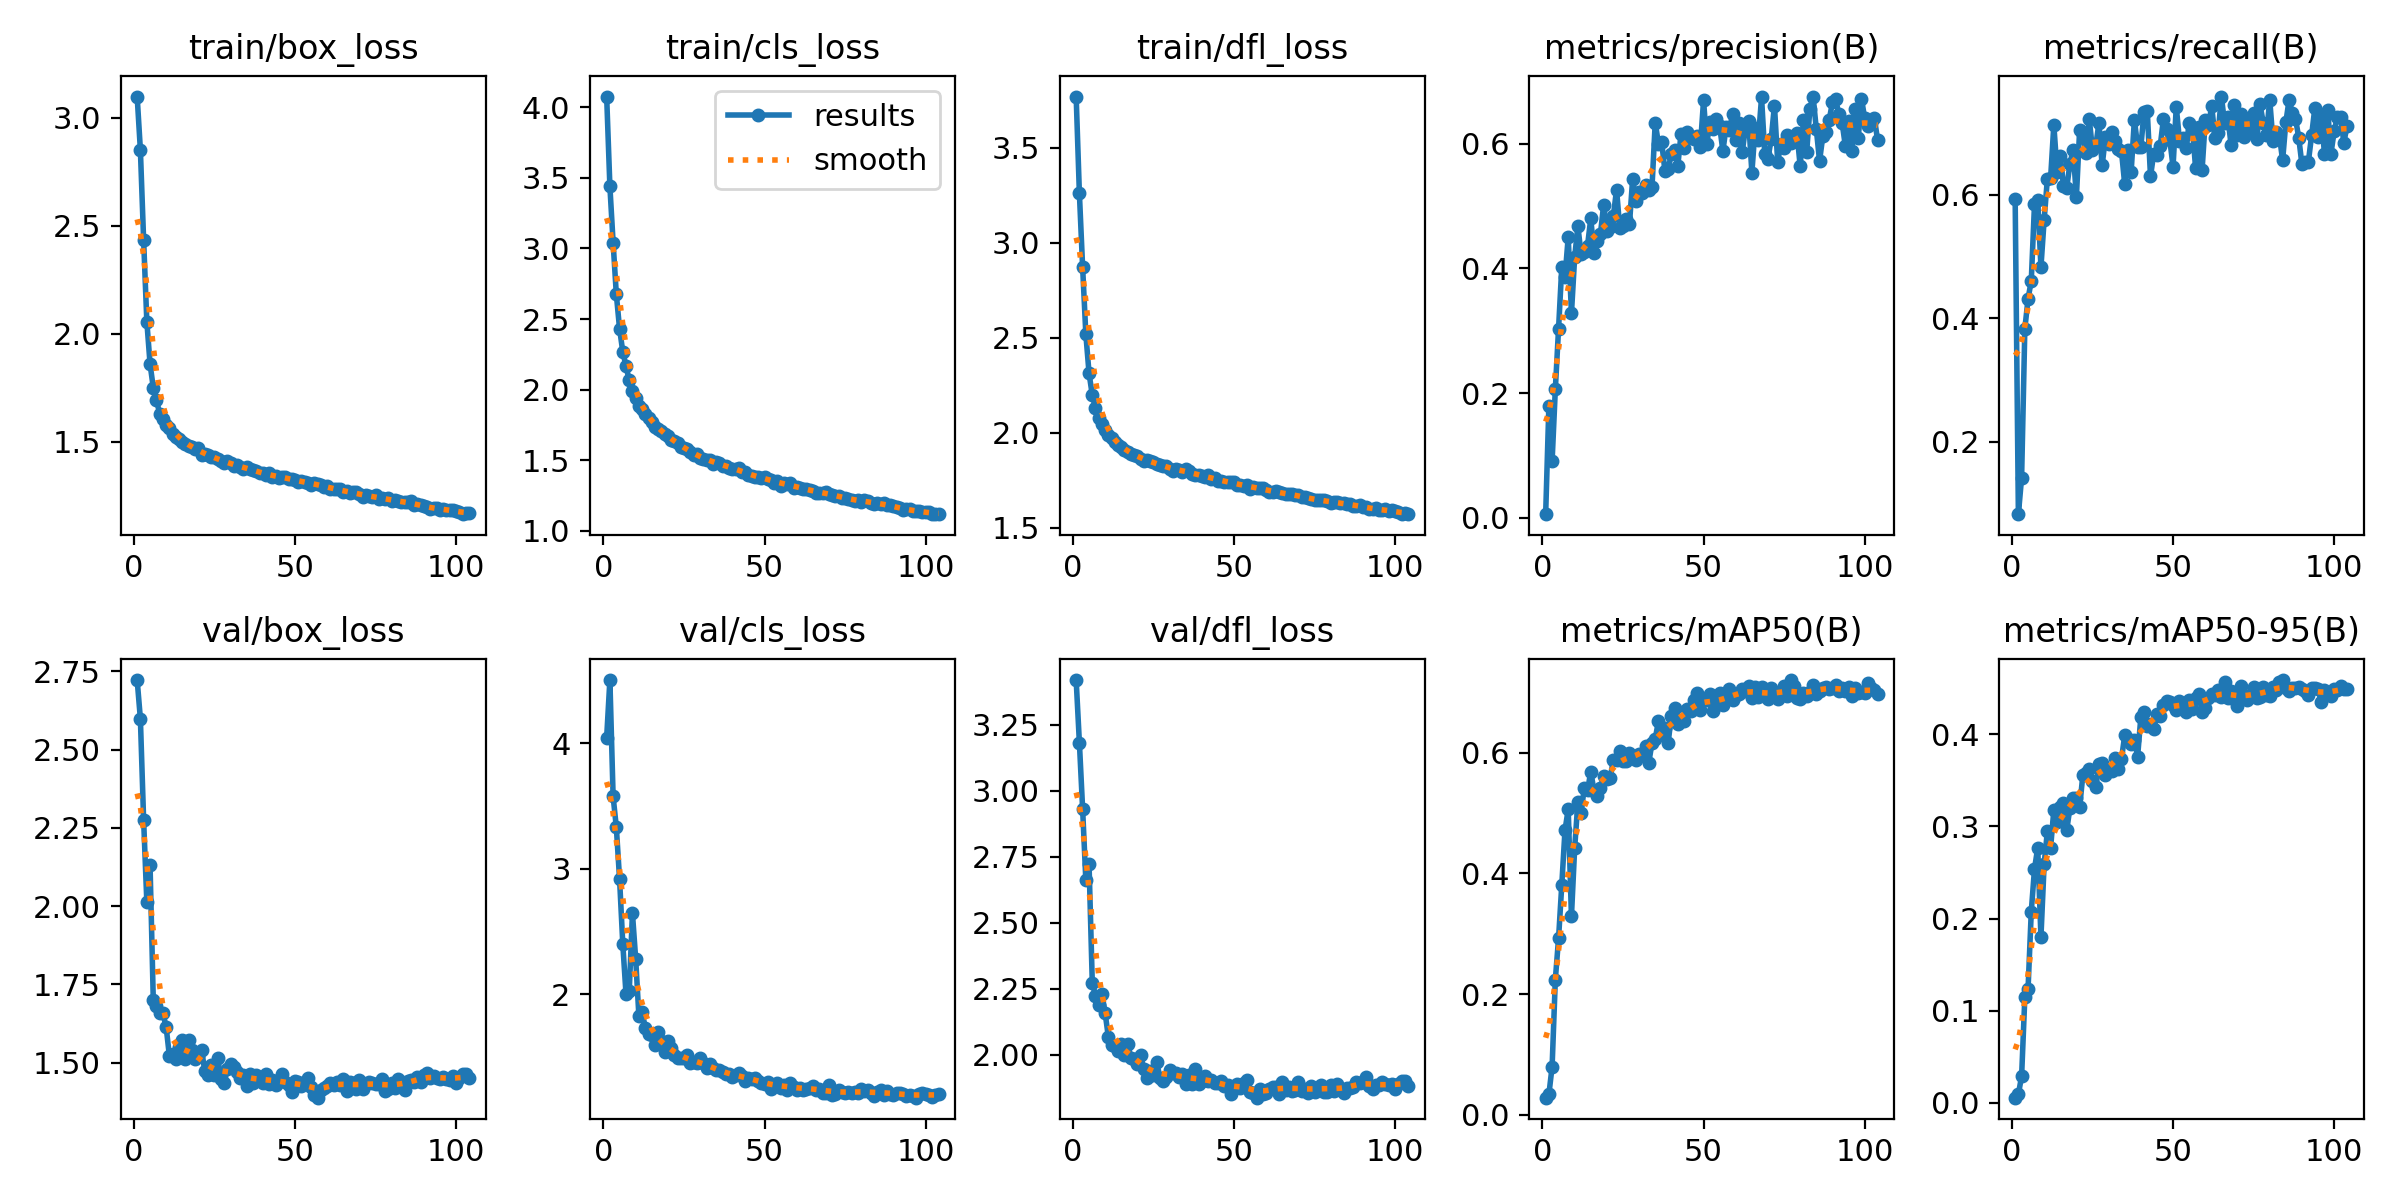

Data behind this chart, as committed beside it:
epoch, time, train/box_loss, train/cls_loss, train/dfl_loss, metrics/precision(B), metrics/recall(B), metrics/mAP50(B), metrics/mAP50-95(B), val/box_loss, val/cls_loss, val/dfl_loss, lr/pg0, lr/pg1, lr/pg2
1, 26.14, 3.098, 4.075, 3.77, 0.0059, 0.5935, 0.0282, 0.00575, 2.722, 4.046, 3.418, 0.07013, 0.003319, 0.003319
2, 53.55, 2.851, 3.44, 3.261, 0.1798, 0.08264, 0.03364, 0.00954, 2.598, 4.504, 3.182, 0.04008, 0.006609, 0.006609
3, 81.49, 2.436, 3.042, 2.874, 0.09093, 0.1419, 0.07957, 0.02903, 2.277, 3.577, 2.932, 0.009995, 0.009854, 0.009854
4, 110, 2.057, 2.675, 2.52, 0.2062, 0.3828, 0.2238, 0.1146, 2.014, 3.331, 2.661, 0.009802, 0.009802, 0.009802
5, 138.6, 1.861, 2.433, 2.313, 0.303, 0.4316, 0.292, 0.1236, 2.131, 2.921, 2.721, 0.009736, 0.009736, 0.009736
6, 166.4, 1.751, 2.269, 2.199, 0.4021, 0.4609, 0.3807, 0.2077, 1.701, 2.404, 2.274, 0.00967, 0.00967, 0.00967
7, 191.9, 1.693, 2.168, 2.131, 0.3859, 0.5846, 0.4714, 0.2539, 1.68, 2.003, 2.223, 0.009604, 0.009604, 0.009604
8, 218.6, 1.63, 2.066, 2.08, 0.4502, 0.5913, 0.5062, 0.2768, 1.657, 2.023, 2.188, 0.009538, 0.009538, 0.009538
9, 244.8, 1.607, 1.994, 2.047, 0.3278, 0.4832, 0.3286, 0.1802, 1.658, 2.647, 2.23, 0.009472, 0.009472, 0.009472
10, 271.2, 1.576, 1.938, 2.016, 0.4179, 0.5599, 0.4417, 0.2595, 1.614, 2.285, 2.157, 0.009406, 0.009406, 0.009406
11, 298.6, 1.564, 1.885, 1.99, 0.4676, 0.6263, 0.518, 0.2947, 1.522, 1.83, 2.066, 0.00934, 0.00934, 0.00934
12, 326.9, 1.538, 1.863, 1.97, 0.4225, 0.627, 0.5005, 0.277, 1.529, 1.859, 2.037, 0.009274, 0.009274, 0.009274
13, 356.1, 1.522, 1.832, 1.952, 0.4259, 0.7135, 0.5422, 0.3177, 1.513, 1.733, 2.033, 0.009208, 0.009208, 0.009208
14, 383, 1.514, 1.798, 1.934, 0.4367, 0.6378, 0.5373, 0.3044, 1.55, 1.686, 2.014, 0.009142, 0.009142, 0.009142
15, 410.1, 1.501, 1.771, 1.927, 0.4801, 0.6637, 0.5686, 0.3216, 1.572, 1.673, 2.04, 0.009076, 0.009076, 0.009076
16, 436, 1.49, 1.738, 1.907, 0.4244, 0.6141, 0.5367, 0.3258, 1.511, 1.599, 1.999, 0.00901, 0.00901, 0.00901
17, 461, 1.483, 1.722, 1.898, 0.4442, 0.6113, 0.5279, 0.2959, 1.573, 1.697, 2.042, 0.008944, 0.008944, 0.008944
18, 487.7, 1.477, 1.705, 1.89, 0.4552, 0.6506, 0.5409, 0.3203, 1.539, 1.629, 1.988, 0.008878, 0.008878, 0.008878
19, 514.5, 1.469, 1.685, 1.884, 0.5023, 0.6728, 0.5619, 0.3314, 1.512, 1.544, 1.985, 0.008812, 0.008812, 0.008812
20, 541.9, 1.47, 1.673, 1.881, 0.4606, 0.5964, 0.5569, 0.3304, 1.523, 1.633, 1.964, 0.008746, 0.008746, 0.008746
21, 569, 1.439, 1.647, 1.86, 0.4658, 0.7044, 0.5573, 0.3207, 1.54, 1.57, 1.999, 0.00868, 0.00868, 0.00868
22, 596.5, 1.443, 1.634, 1.854, 0.4835, 0.6988, 0.5874, 0.3555, 1.472, 1.515, 1.947, 0.008614, 0.008614, 0.008614
23, 623.2, 1.44, 1.625, 1.859, 0.5263, 0.667, 0.5877, 0.3578, 1.46, 1.496, 1.913, 0.008548, 0.008548, 0.008548
24, 651.2, 1.433, 1.592, 1.85, 0.4642, 0.7231, 0.6035, 0.3618, 1.491, 1.496, 1.94, 0.008482, 0.008482, 0.008482
25, 677.4, 1.432, 1.59, 1.846, 0.4684, 0.6723, 0.5857, 0.3493, 1.462, 1.495, 1.925, 0.008416, 0.008416, 0.008416
26, 704.6, 1.42, 1.583, 1.837, 0.4794, 0.6789, 0.5855, 0.3425, 1.515, 1.521, 1.973, 0.00835, 0.00835, 0.00835
27, 731.8, 1.412, 1.559, 1.829, 0.4704, 0.7165, 0.5987, 0.3683, 1.447, 1.454, 1.913, 0.008284, 0.008284, 0.008284
28, 759.3, 1.403, 1.541, 1.826, 0.544, 0.6477, 0.5931, 0.3694, 1.435, 1.464, 1.901, 0.008218, 0.008218, 0.008218
29, 786.8, 1.41, 1.543, 1.824, 0.5076, 0.693, 0.587, 0.3559, 1.481, 1.451, 1.915, 0.008152, 0.008152, 0.008152
30, 813.9, 1.402, 1.519, 1.811, 0.5231, 0.6831, 0.5974, 0.3615, 1.497, 1.49, 1.943, 0.008086, 0.008086, 0.008086
31, 840.8, 1.39, 1.506, 1.8, 0.5215, 0.7017, 0.5968, 0.3607, 1.485, 1.457, 1.933, 0.00802, 0.00802, 0.00802
32, 868.4, 1.395, 1.505, 1.809, 0.5338, 0.688, 0.6105, 0.3746, 1.472, 1.415, 1.931, 0.007954, 0.007954, 0.007954
33, 895.7, 1.386, 1.502, 1.806, 0.5253, 0.6738, 0.5833, 0.3622, 1.453, 1.442, 1.914, 0.007888, 0.007888, 0.007888
34, 923.5, 1.373, 1.477, 1.791, 0.5302, 0.6704, 0.6159, 0.3732, 1.46, 1.412, 1.926, 0.007822, 0.007822, 0.007822
35, 951.4, 1.385, 1.487, 1.808, 0.6337, 0.6171, 0.6228, 0.3989, 1.426, 1.402, 1.89, 0.007756, 0.007756, 0.007756
36, 980.2, 1.377, 1.483, 1.801, 0.6, 0.672, 0.6523, 0.3943, 1.464, 1.399, 1.924, 0.00769, 0.00769, 0.00769
37, 1008, 1.369, 1.462, 1.784, 0.6025, 0.6377, 0.6312, 0.3894, 1.435, 1.385, 1.889, 0.007624, 0.007624, 0.007624
38, 1035, 1.365, 1.462, 1.78, 0.5569, 0.7218, 0.64, 0.3934, 1.46, 1.368, 1.945, 0.007558, 0.007558, 0.007558
39, 1062, 1.356, 1.447, 1.778, 0.559, 0.6782, 0.6153, 0.3758, 1.449, 1.366, 1.89, 0.007492, 0.007492, 0.007492
40, 1088, 1.356, 1.441, 1.772, 0.5835, 0.6775, 0.6611, 0.4183, 1.436, 1.344, 1.9, 0.007426, 0.007426, 0.007426
41, 1115, 1.345, 1.437, 1.769, 0.5895, 0.7344, 0.6747, 0.4238, 1.464, 1.357, 1.92, 0.00736, 0.00736, 0.00736
42, 1142, 1.358, 1.447, 1.776, 0.5637, 0.7358, 0.6478, 0.4085, 1.433, 1.377, 1.901, 0.007294, 0.007294, 0.007294
43, 1171, 1.337, 1.42, 1.758, 0.6156, 0.6299, 0.6542, 0.4112, 1.446, 1.351, 1.905, 0.007228, 0.007228, 0.007228
44, 1200, 1.343, 1.418, 1.764, 0.5935, 0.6667, 0.6527, 0.4057, 1.428, 1.31, 1.895, 0.007162, 0.007162, 0.007162
45, 1227, 1.334, 1.395, 1.745, 0.6181, 0.6645, 0.6724, 0.4215, 1.443, 1.335, 1.893, 0.007096, 0.007096, 0.007096
46, 1253, 1.339, 1.392, 1.749, 0.61, 0.6785, 0.6697, 0.4199, 1.465, 1.329, 1.902, 0.00703, 0.00703, 0.00703
47, 1280, 1.336, 1.383, 1.743, 0.6077, 0.7223, 0.6864, 0.4315, 1.44, 1.331, 1.884, 0.006964, 0.006964, 0.006964
48, 1307, 1.331, 1.385, 1.743, 0.6129, 0.7068, 0.6995, 0.4363, 1.43, 1.314, 1.884, 0.006898, 0.006898, 0.006898
49, 1333, 1.327, 1.374, 1.741, 0.5947, 0.689, 0.6705, 0.4346, 1.405, 1.297, 1.851, 0.006832, 0.006832, 0.006832
50, 1358, 1.323, 1.379, 1.74, 0.6693, 0.6457, 0.6865, 0.4316, 1.441, 1.288, 1.882, 0.006766, 0.006766, 0.006766
51, 1386, 1.316, 1.367, 1.725, 0.5995, 0.7428, 0.6871, 0.4268, 1.439, 1.302, 1.888, 0.0067, 0.0067, 0.0067
52, 1412, 1.321, 1.359, 1.728, 0.6353, 0.6874, 0.697, 0.4356, 1.427, 1.249, 1.874, 0.006634, 0.006634, 0.006634
53, 1439, 1.313, 1.342, 1.722, 0.6232, 0.692, 0.6682, 0.4293, 1.435, 1.281, 1.892, 0.006568, 0.006568, 0.006568
54, 1466, 1.312, 1.353, 1.726, 0.6398, 0.6752, 0.6788, 0.4246, 1.452, 1.293, 1.906, 0.006502, 0.006502, 0.006502
55, 1493, 1.302, 1.322, 1.706, 0.628, 0.7161, 0.698, 0.4371, 1.422, 1.259, 1.858, 0.006436, 0.006436, 0.006436
56, 1520, 1.308, 1.337, 1.714, 0.5883, 0.7097, 0.6787, 0.4276, 1.398, 1.277, 1.854, 0.00637, 0.00637, 0.00637
57, 1548, 1.304, 1.333, 1.712, 0.6263, 0.6428, 0.6897, 0.4394, 1.388, 1.239, 1.838, 0.006304, 0.006304, 0.006304
58, 1574, 1.303, 1.34, 1.711, 0.6213, 0.7106, 0.7054, 0.4438, 1.414, 1.296, 1.871, 0.006238, 0.006238, 0.006238
59, 1601, 1.292, 1.306, 1.709, 0.648, 0.6395, 0.6867, 0.4241, 1.419, 1.261, 1.853, 0.006172, 0.006172, 0.006172
60, 1627, 1.295, 1.31, 1.698, 0.6056, 0.721, 0.6948, 0.4288, 1.424, 1.24, 1.855, 0.006106, 0.006106, 0.006106
... 44 more rows
